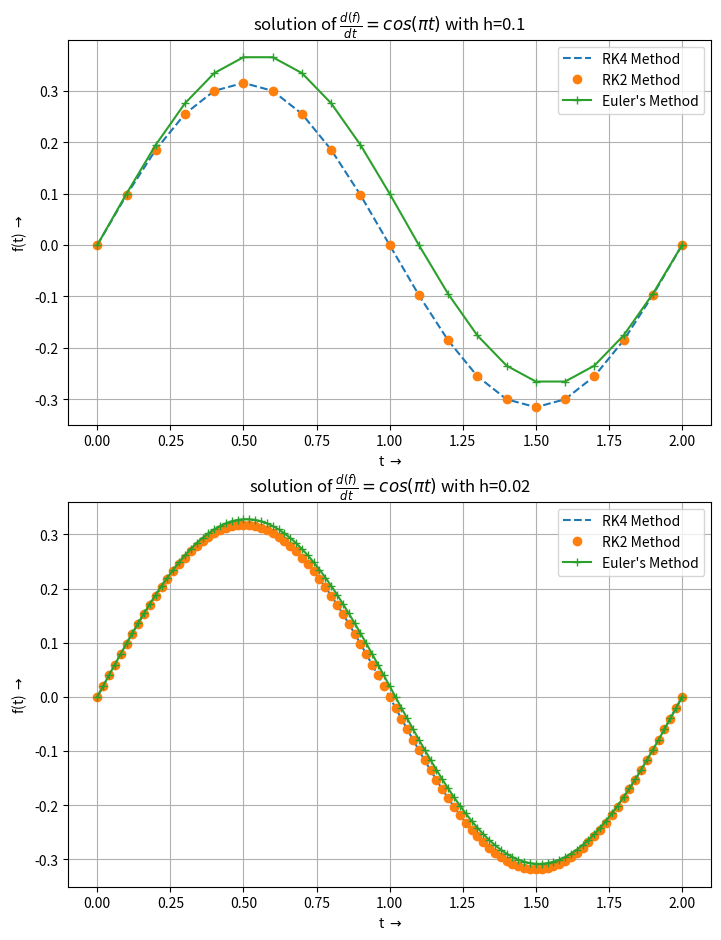

The script that saved this image:
# [redacted]
# runge-kutta

from math import exp
import numpy as np
from matplotlib import pyplot as plt


def SolveByRK4(f_dash, x0: float, y0: float, xn: float, h=0.1):
    """
    This function solves a differential eqn using
    Runge Kutta 4 method.
    """
    N = round((xn - x0) / h)
    x_array = np.zeros(N + 1)
    y_array = np.zeros(N + 1)

    x, y = (x0, y0)
    x_array[0], y_array[0] = x, y
    for i in range(1, N + 1):
        k_1 = h * f_dash(x, y)
        k_2 = h * f_dash(x + (h / 2), y + (k_1 / 2))
        k_3 = h * f_dash(x + (h / 2), y + (k_2 / 2))
        k_4 = h * f_dash(x + h, y + k_3)
        y = y + (1 / 6) * (k_1 + 2 * k_2 + 2 * k_3 + k_4)
        x += h
        x_array[i], y_array[i] = x, y
    return x_array, y_array


def SolveByRK2(f_dash, x0: float, y0: float, xn: float, h=0.1):
    """
    This function solves a differential eqn using
    Runge Kutta 2 method.
    """
    N = round((xn - x0) / h)
    x_array = np.zeros(N + 1)
    y_array = np.zeros(N + 1)

    x, y = (x0, y0)
    x_array[0], y_array[0] = x, y
    for i in range(1, N + 1):
        k_1 = h * f_dash(x, y)
        k_2 = h * f_dash(x + h, y + k_1)
        y = y + (1 / 2) * (k_1 + k_2)
        x += h
        x_array[i], y_array[i] = x, y
    return x_array, y_array


def SolveByEulers(f_dash, x0: float, y0: float, xn: float, h=0.1):
    """
    This function solves a differential eqn using
    Euler's Method.
    """
    N = round((xn - x0) / h)
    x_array = np.zeros(N + 1)
    y_array = np.zeros(N + 1)

    x, y = (x0, y0)
    x_array[0], y_array[0] = x, y
    for i in range(1, N + 1):
        y = y + (f_dash(x, y) * h)
        x += h
        x_array[i], y_array[i] = x, y
    return x_array, y_array


def y_dash(x, y): return np.cos(np.pi * x)


x0, y0 = 0, 0
x = 2

h = 0.1
x_eu, y_eu = SolveByEulers(y_dash, x0=x0, y0=y0, xn=x, h=h)
x_rk4, y_rk4 = SolveByRK2(y_dash, x0=x0, y0=y0, xn=x, h=h)
x_rk2, y_rk2 = SolveByRK2(y_dash, x0=x0, y0=y0, xn=x, h=h)


plt.subplot(2, 1, 1)
plt.plot(x_rk4, y_rk4, '--', label='RK4 Method')
plt.plot(x_rk2, y_rk2, 'o', label='RK2 Method')
plt.plot(x_eu, y_eu, '-+', label='Euler\'s Method')
plt.title(r'solution of $\frac{d(f)}{dt} = cos(\pi t) $ with h=0.1')
plt.ylabel(r"f(t) $\rightarrow$")
plt.xlabel(r"t $\rightarrow$")
plt.legend()
plt.grid()

h = h / 5
x_eu, y_eu = SolveByEulers(y_dash, x0=x0, y0=y0, xn=x, h=h)
x_rk4, y_rk4 = SolveByRK2(y_dash, x0=x0, y0=y0, xn=x, h=h)
x_rk2, y_rk2 = SolveByRK2(y_dash, x0=x0, y0=y0, xn=x, h=h)

plt.subplot(2, 1, 2, title='With h={}'.format(h))
plt.plot(x_rk4, y_rk4, '--', label='RK4 Method')
plt.plot(x_rk2, y_rk2, 'o', label='RK2 Method')
plt.plot(x_eu, y_eu, '-+', label='Euler\'s Method')
plt.title(r'solution of $\frac{d(f)}{dt} = cos(\pi t) $ with h=0.02')
plt.ylabel(r"f(t) $\rightarrow$")
plt.xlabel(r"t $\rightarrow$")
plt.legend()
plt.grid()

figure = plt.gcf()
figure.set_size_inches(8.3, 11)

plt.savefig('plot_a_and_b.pdf', dpi=100)
print('saved to plot_a_and_b.pdf!')
